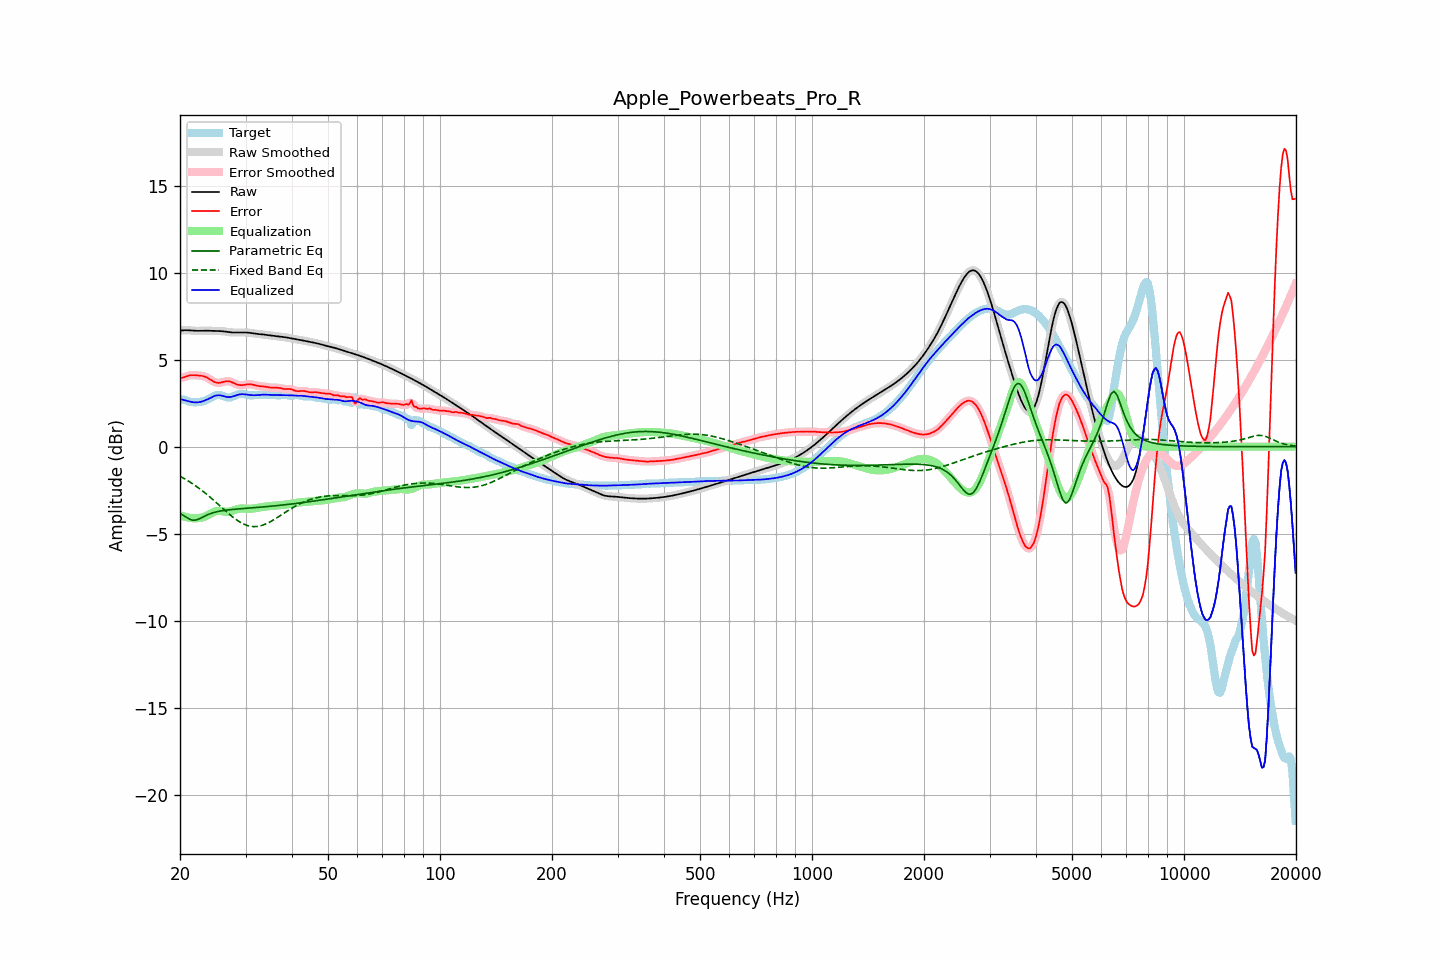

Data behind this chart, as committed beside it:
frequency, raw, error, smoothed, error_smoothed, equalization, parametric_eq, fixed_band_eq, equalized_raw, equalized_smoothed, target
20.00, 6.67, 3.95, 6.67, 3.95, -3.93, -3.84, -1.70, 2.74, 2.74, 2.72
20.20, 6.68, 3.96, 6.68, 3.96, -3.97, -3.89, -1.75, 2.72, 2.72, 2.72
20.40, 6.69, 3.98, 6.69, 3.99, -4.00, -3.95, -1.80, 2.69, 2.69, 2.71
20.61, 6.70, 4.01, 6.70, 4.01, -4.03, -4.01, -1.85, 2.67, 2.67, 2.69
20.81, 6.70, 4.05, 6.70, 4.05, -4.05, -4.07, -1.91, 2.64, 2.65, 2.65
21.02, 6.69, 4.08, 6.69, 4.08, -4.07, -4.12, -1.96, 2.62, 2.62, 2.62
21.23, 6.69, 4.10, 6.69, 4.10, -4.09, -4.17, -2.02, 2.60, 2.60, 2.59
21.44, 6.68, 4.11, 6.68, 4.11, -4.10, -4.20, -2.08, 2.58, 2.58, 2.57
21.66, 6.67, 4.11, 6.67, 4.12, -4.11, -4.22, -2.14, 2.56, 2.56, 2.56
21.87, 6.66, 4.11, 6.67, 4.11, -4.12, -4.22, -2.20, 2.55, 2.55, 2.55
22.09, 6.66, 4.11, 6.66, 4.11, -4.12, -4.21, -2.27, 2.55, 2.55, 2.56
22.31, 6.66, 4.10, 6.66, 4.10, -4.11, -4.18, -2.33, 2.55, 2.55, 2.56
22.54, 6.66, 4.09, 6.66, 4.09, -4.10, -4.14, -2.40, 2.56, 2.57, 2.57
22.76, 6.67, 4.08, 6.67, 4.08, -4.08, -4.10, -2.47, 2.58, 2.58, 2.58
22.99, 6.67, 4.07, 6.67, 4.07, -4.06, -4.05, -2.54, 2.61, 2.61, 2.60
23.22, 6.67, 4.04, 6.67, 4.04, -4.03, -4.00, -2.62, 2.64, 2.64, 2.63
23.45, 6.67, 4.01, 6.67, 4.01, -3.99, -3.96, -2.69, 2.68, 2.68, 2.66
23.69, 6.67, 3.96, 6.67, 3.96, -3.95, -3.92, -2.77, 2.72, 2.72, 2.71
23.92, 6.67, 3.91, 6.67, 3.91, -3.90, -3.88, -2.84, 2.77, 2.77, 2.76
24.16, 6.66, 3.85, 6.66, 3.85, -3.85, -3.84, -2.92, 2.81, 2.81, 2.81
24.40, 6.66, 3.80, 6.66, 3.79, -3.80, -3.81, -3.00, 2.86, 2.86, 2.86
24.65, 6.66, 3.74, 6.66, 3.74, -3.76, -3.78, -3.08, 2.90, 2.90, 2.91
24.89, 6.65, 3.70, 6.66, 3.70, -3.72, -3.76, -3.17, 2.93, 2.93, 2.95
25.14, 6.65, 3.68, 6.65, 3.68, -3.70, -3.74, -3.25, 2.95, 2.95, 2.97
25.39, 6.65, 3.67, 6.65, 3.67, -3.69, -3.72, -3.33, 2.96, 2.96, 2.99
25.65, 6.65, 3.68, 6.65, 3.68, -3.70, -3.70, -3.42, 2.95, 2.95, 2.97
25.91, 6.64, 3.70, 6.64, 3.70, -3.71, -3.68, -3.50, 2.94, 2.94, 2.94
26.16, 6.63, 3.73, 6.63, 3.73, -3.72, -3.67, -3.58, 2.91, 2.91, 2.91
26.43, 6.62, 3.75, 6.62, 3.75, -3.74, -3.66, -3.67, 2.89, 2.89, 2.87
26.69, 6.61, 3.77, 6.61, 3.77, -3.74, -3.65, -3.75, 2.86, 2.86, 2.84
26.96, 6.59, 3.77, 6.59, 3.77, -3.74, -3.63, -3.83, 2.85, 2.85, 2.82
27.23, 6.58, 3.75, 6.58, 3.75, -3.73, -3.62, -3.91, 2.85, 2.85, 2.83
27.50, 6.57, 3.72, 6.57, 3.72, -3.71, -3.61, -3.98, 2.87, 2.87, 2.85
27.77, 6.57, 3.68, 6.57, 3.68, -3.68, -3.61, -4.06, 2.89, 2.89, 2.89
28.05, 6.57, 3.63, 6.57, 3.63, -3.64, -3.60, -4.13, 2.92, 2.92, 2.93
28.33, 6.57, 3.59, 6.57, 3.60, -3.61, -3.59, -4.19, 2.96, 2.96, 2.97
28.62, 6.57, 3.56, 6.57, 3.56, -3.58, -3.58, -4.26, 2.99, 2.99, 3.01
28.90, 6.57, 3.54, 6.57, 3.54, -3.56, -3.57, -4.32, 3.01, 3.01, 3.03
29.19, 6.57, 3.54, 6.57, 3.54, -3.55, -3.57, -4.37, 3.02, 3.02, 3.03
29.48, 6.57, 3.54, 6.57, 3.54, -3.55, -3.56, -4.42, 3.02, 3.02, 3.03
29.78, 6.57, 3.56, 6.57, 3.56, -3.56, -3.55, -4.47, 3.01, 3.01, 3.02
30.08, 6.57, 3.57, 6.57, 3.57, -3.57, -3.54, -4.50, 3.00, 3.00, 3.00
30.38, 6.56, 3.59, 6.56, 3.59, -3.57, -3.54, -4.53, 2.99, 2.99, 2.98
30.68, 6.55, 3.59, 6.55, 3.59, -3.57, -3.53, -4.56, 2.98, 2.98, 2.96
30.99, 6.54, 3.59, 6.54, 3.59, -3.57, -3.52, -4.58, 2.97, 2.97, 2.95
31.30, 6.52, 3.57, 6.52, 3.57, -3.56, -3.51, -4.59, 2.96, 2.96, 2.95
31.61, 6.51, 3.55, 6.51, 3.55, -3.55, -3.51, -4.59, 2.96, 2.96, 2.96
31.93, 6.50, 3.52, 6.50, 3.53, -3.53, -3.50, -4.59, 2.96, 2.96, 2.97
32.24, 6.49, 3.50, 6.49, 3.50, -3.52, -3.49, -4.59, 2.97, 2.97, 2.98
32.57, 6.48, 3.49, 6.48, 3.49, -3.50, -3.48, -4.57, 2.98, 2.98, 2.99
32.89, 6.47, 3.48, 6.47, 3.48, -3.48, -3.48, -4.55, 2.98, 2.98, 2.99
33.22, 6.46, 3.47, 6.46, 3.47, -3.47, -3.47, -4.52, 2.99, 2.99, 2.99
33.55, 6.45, 3.47, 6.45, 3.46, -3.46, -3.46, -4.49, 2.99, 2.99, 2.98
33.89, 6.44, 3.45, 6.44, 3.45, -3.44, -3.45, -4.46, 2.99, 2.99, 2.98
34.23, 6.42, 3.44, 6.42, 3.44, -3.43, -3.44, -4.42, 2.99, 2.99, 2.99
34.57, 6.41, 3.42, 6.41, 3.42, -3.42, -3.44, -4.37, 2.98, 2.98, 2.99
34.92, 6.39, 3.40, 6.40, 3.41, -3.42, -3.43, -4.32, 2.98, 2.98, 2.99
35.27, 6.38, 3.40, 6.38, 3.40, -3.41, -3.42, -4.27, 2.98, 2.98, 2.99
35.62, 6.37, 3.39, 6.37, 3.40, -3.40, -3.41, -4.22, 2.97, 2.97, 2.98
35.97, 6.37, 3.40, 6.36, 3.40, -3.39, -3.40, -4.16, 2.97, 2.97, 2.97
... 635 more rows
